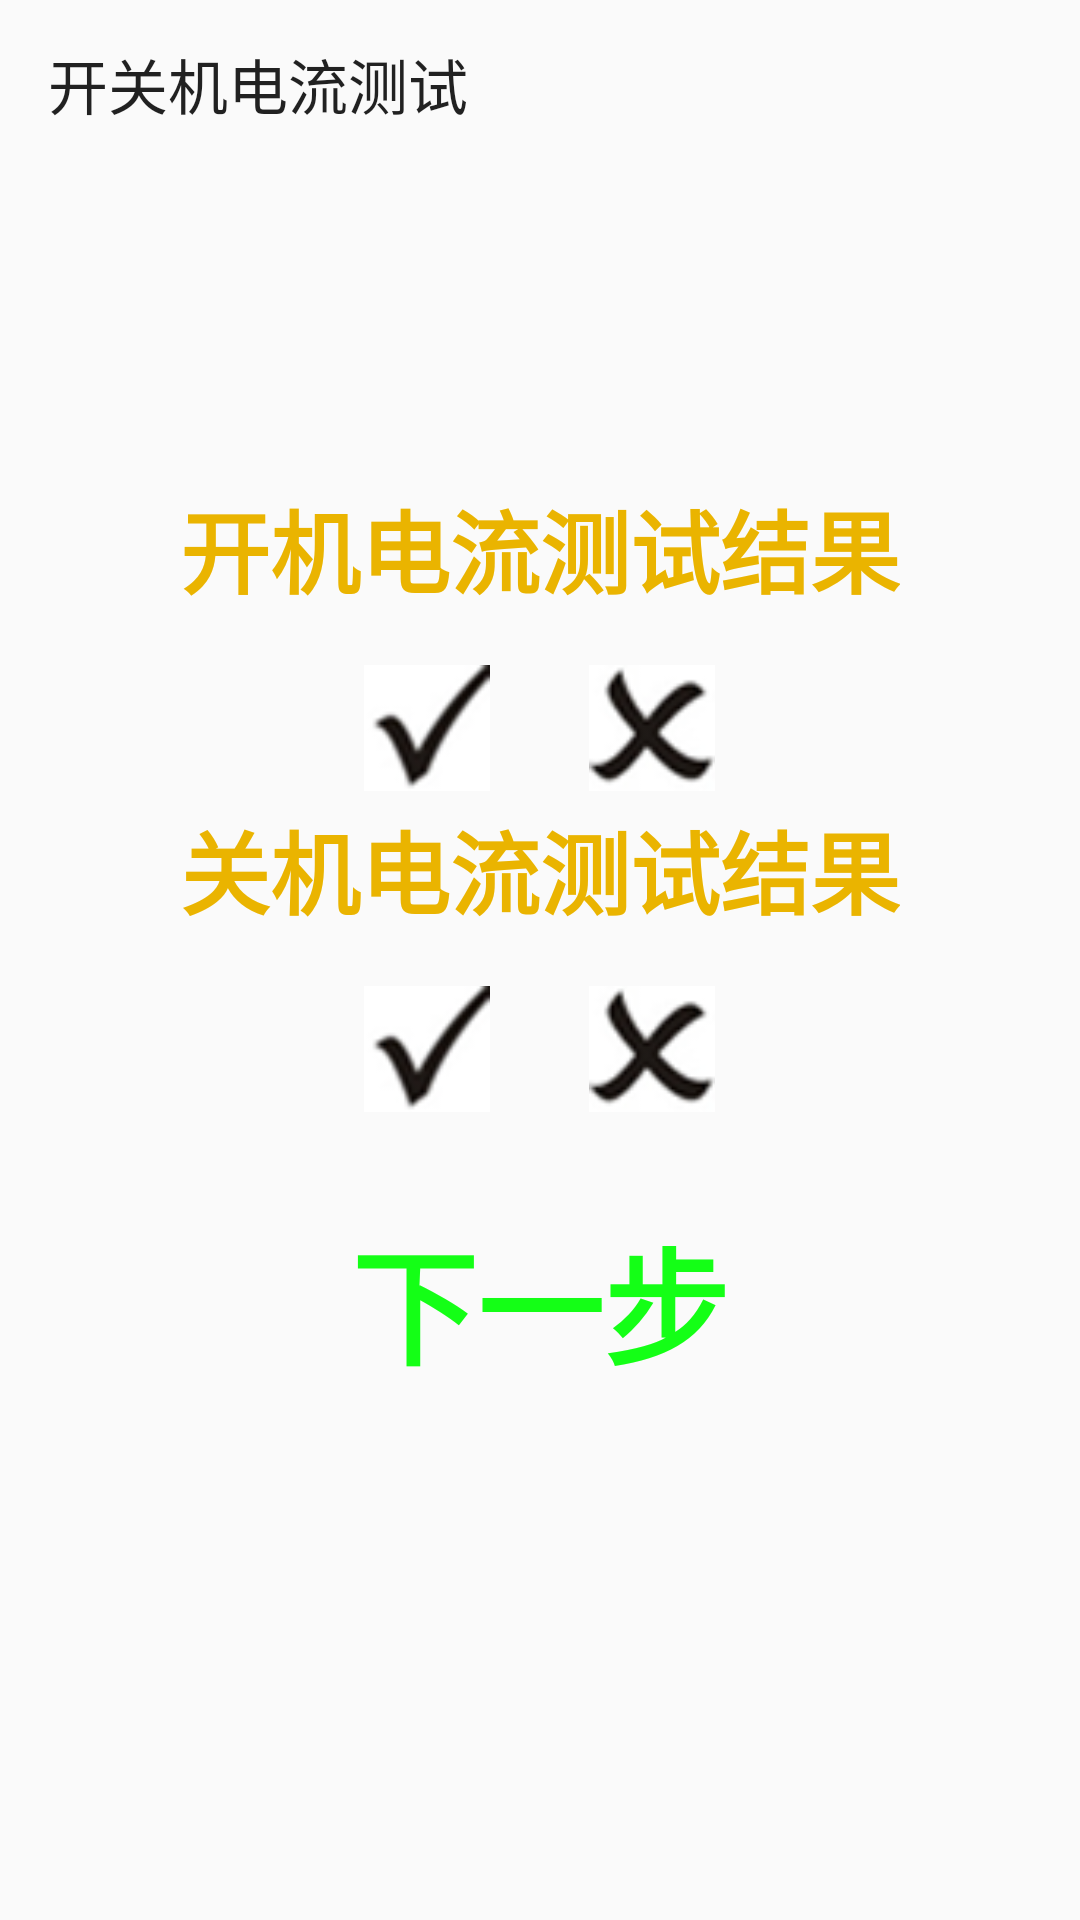

Android layout source for this screen:
<!-- AndroidManifest.xml: application theme FulScreenTheme -->
<!-- res/layout/activity_electricity_test.xml -->
<?xml version="1.0" encoding="utf-8"?>
<androidx.constraintlayout.widget.ConstraintLayout
    xmlns:android="http://schemas.android.com/apk/res/android"
    xmlns:app="http://schemas.android.com/apk/res-auto"
    xmlns:tools="http://schemas.android.com/tools"
    android:layout_width="match_parent"
    android:layout_height="match_parent"
    tools:context="com.handheld.huang.handsettest.activity.ElectricityTestActivity">

    <androidx.appcompat.widget.Toolbar
        android:layout_width="match_parent"
        android:layout_height="wrap_content"
        app:title="@string/electricity_test"/>

    <LinearLayout
        xmlns:android="http://schemas.android.com/apk/res/android"
        android:layout_width="match_parent"
        android:layout_height="match_parent"
        android:gravity="center"
        android:orientation="vertical">

        <LinearLayout
            android:layout_width="wrap_content"
            android:layout_height="wrap_content"
            android:gravity="center"
            android:orientation="vertical">

            <TextView
                android:id="@+id/onElectricity_tv_question"
                android:layout_width="wrap_content"
                android:layout_height="wrap_content"
                android:text="@string/onElectricity_test_confirm"
                android:textColor="@color/textColor"
                android:textSize="30sp"
                android:textStyle="bold"/>

            <LinearLayout
                android:layout_width="wrap_content"
                android:layout_height="wrap_content"
                android:orientation="horizontal">

                <ImageView
                    android:id="@+id/onElectricity_img_ok"
                    android:layout_width="@dimen/x100"
                    android:layout_height="@dimen/x100"
                    android:layout_marginTop="@dimen/y20"
                    android:contentDescription="@string/display_test"
                    android:padding="@dimen/x8"
                    android:scaleType="fitCenter"
                    android:src="@drawable/check_ok_unselected"/>

                <ImageView
                    android:id="@+id/onElectricity_img_cross"
                    android:layout_width="@dimen/x100"
                    android:layout_height="@dimen/x100"
                    android:layout_marginStart="@dimen/x50"
                    android:layout_marginTop="@dimen/y20"
                    android:contentDescription="@string/display_test"
                    android:padding="@dimen/x8"
                    android:scaleType="fitCenter"
                    android:src="@drawable/check_cross_unselected"/>
            </LinearLayout>
        </LinearLayout>

        <LinearLayout
            android:layout_width="wrap_content"
            android:layout_height="wrap_content"
            android:gravity="center"
            android:orientation="vertical">

            <TextView
                android:id="@+id/offElectricity_tv_question"
                android:layout_width="wrap_content"
                android:layout_height="wrap_content"
                android:text="@string/offElectricity_test_confirm"
                android:textColor="@color/textColor"
                android:textSize="30sp"
                android:textStyle="bold"/>

            <LinearLayout
                android:layout_width="wrap_content"
                android:layout_height="wrap_content"
                android:orientation="horizontal">

                <ImageView
                    android:id="@+id/offElectricity_img_ok"
                    android:layout_width="@dimen/x100"
                    android:layout_height="@dimen/x100"
                    android:layout_marginTop="@dimen/y20"
                    android:contentDescription="@string/display_test"
                    android:padding="@dimen/x8"
                    android:scaleType="fitCenter"
                    android:src="@drawable/check_ok_unselected"/>

                <ImageView
                    android:id="@+id/offElectricity_img_cross"
                    android:layout_width="@dimen/x100"
                    android:layout_height="@dimen/x100"
                    android:layout_marginStart="@dimen/x50"
                    android:layout_marginTop="@dimen/y20"
                    android:contentDescription="@string/display_test"
                    android:padding="@dimen/x8"
                    android:scaleType="fitCenter"
                    android:src="@drawable/check_cross_unselected"/>
            </LinearLayout>
        </LinearLayout>

        <TextView
            android:id="@+id/result_tv_next"
            android:layout_width="wrap_content"
            android:layout_height="wrap_content"
            android:layout_marginTop="@dimen/y20"
            android:background="@drawable/btn_bg"
            android:padding="@dimen/x30"
            android:text="@string/next"
            android:textColor="@color/nextColor"
            android:textSize="42sp"
            android:textStyle="bold"/>
    </LinearLayout>
</androidx.constraintlayout.widget.ConstraintLayout>
<!-- resources referenced by this layout -->
<resources>
  <color name="nextColor">#14FF16</color>
  <color name="textColor">#EAB400</color>
  <dimen name="x100">150.0px</dimen>
  <dimen name="x30">45.0px</dimen>
  <dimen name="x50">75.0px</dimen>
  <dimen name="x8">12.0px</dimen>
  <dimen name="y20">40.0px</dimen>
  <!-- drawable btn_bg (drawable) -->
  <?xml version="1.0" encoding="utf-8"?>
  <selector xmlns:android="http://schemas.android.com/apk/res/android">
      
      <item android:drawable="@drawable/btn_shape_press" android:state_pressed="true"/>
      
      <item android:drawable="@drawable/btn_shape"/>
  </selector>
  <!-- drawable check_cross_unselected: png bitmap (drawable, 5449 bytes) -->
  <!-- drawable check_ok_unselected: png bitmap (drawable, 4638 bytes) -->
  <string name="display_test">屏幕测试</string>
  <string name="electricity_test">开关机电流测试</string>
  <string name="next">下一步</string>
  <string name="offElectricity_test_confirm">关机电流测试结果</string>
  <string name="onElectricity_test_confirm">开机电流测试结果</string>
  <style name="FulScreenTheme" parent="Theme.AppCompat.Light.NoActionBar">
          <item name="android:windowNoTitle">true</item>
          <item name="android:windowFullscreen">true</item>
      </style>
  <!-- drawable btn_shape_press (drawable) -->
  <?xml version="1.0" encoding="utf-8"?>
  <shape xmlns:android="http://schemas.android.com/apk/res/android">
      <solid android:color="#87939A" />
  </shape>
  <!-- drawable btn_shape (drawable) -->
  <?xml version="1.0" encoding="utf-8"?>
  <shape xmlns:android="http://schemas.android.com/apk/res/android">
      <corners android:radius="5dp" />
      <solid android:color="#00000000" />
  </shape>
</resources>
